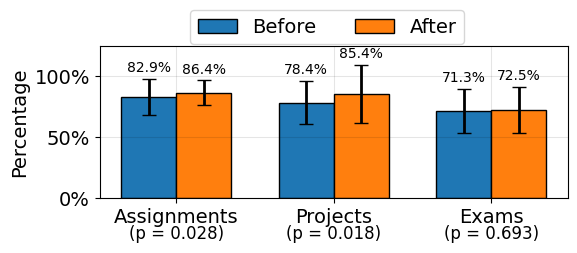

Recreate this plot in Python.
import matplotlib.pyplot as plt
import matplotlib
import numpy as np
import matplotlib.ticker as mtick
plt.style.use('default')
font = {'family' : 'DejaVu Sans', 'weight' : 'normal', 'size'   : 14, }
lines = {'linewidth' : 2, 'color' : 'black'}
axes = {'edgecolor' : 'black', 'grid' : True, 'titlesize' : 'medium'}
grid = {'alpha' : 0.1, 'color' : 'black'}
figure = {'titlesize' : 32, 'autolayout' : True, 'figsize' : "4, 12"}
matplotlib.rc('font', **font)
matplotlib.rc('lines', **lines)
matplotlib.rc('axes', **axes) # Use the new dict name
matplotlib.rc('grid', **grid)  # Use the new dict name
matplotlib.rcParams['pdf.fonttype'] = 42
matplotlib.rcParams['ps.fonttype'] = 42
# Updated categories - removed 'Evaluation'
categories = ['Assignments', 'Projects', 'Exams']
# Use the provided means and standard deviations - removed last element
means_before = [82.85215520675105, 78.3773494413502, 71.30934479473683]
sds_before = [14.573274435585818, 17.756692449218235, 17.895182787400838]
means_after = [86.35056446666667, 85.403125, 72.54760871224491]
sds_after = [10.204025835675843, 24.155505575425874, 18.957714727076105]
p_values_for_stars = [0.027654510800612268, 0.018444220194880675, 0.6926134042781723]
x = np.arange(len(categories))  # the label locations
width = 0.35  # the width of the bars
fig, ax = plt.subplots()
fig.set_size_inches(6,3.2) # Set figure size
# Add yerr for standard deviation and capsize for the error bar caps
rects1 = ax.bar(x - width/2, means_before, width, label='Before', yerr=sds_before, capsize=5, edgecolor='black', ecolor='black')
rects2 = ax.bar(x + width/2, means_after, width, label='After', yerr=sds_after, capsize=5, edgecolor='black', ecolor='black')
# Adjusting labels and titles
# ax.set_xlabel('Categories') # Uncomment if you want an x-axis label
ax.set_ylabel('Percentage')
# ax.set_title('Merged and Normalized Scores by Category and Time') # Uncomment for a title
ax.set_xticks(x)
ax.set_xticklabels(categories)
ax.legend(ncol=2, loc="upper right", bbox_to_anchor=(0.80, 1.30))
ax.yaxis.set_major_formatter(mtick.PercentFormatter())
ax.set_ylim(0, 125) # Adjusted to give space for error bars if they go high
# Updated function to show percentage on top of error bars
def autolabel(rects, means, sds):
    for i, rect in enumerate(rects):
        mean_value = means[i]
        sd_value = sds[i]
        # Position the label at the top of the error bar (mean + standard deviation)
        label_height = mean_value + sd_value
        # Display the mean value on top of the error bar
        ax.annotate(f'{mean_value:.1f}%',
                    xy=(rect.get_x() + rect.get_width() / 2, label_height),
                    xytext=(0, 3),  # 3 points vertical offset
                    textcoords="offset points",
                    ha='center', va='bottom', fontsize=10) # Smaller font for clarity
autolabel(rects1, means_before, sds_before)
autolabel(rects2, means_after, sds_after)
# Add p-values below category labels
for i, p_value in enumerate(p_values_for_stars):
    ax.text(x[i], -22, f'(p = {p_value:.3f})',
            ha='center', va='top', fontsize=12,
            color='black')
fig.tight_layout()
# Save the figure as a PDF file
fig.savefig("fig1_with_sd.pdf") # Changed filename to reflect update
plt.show()